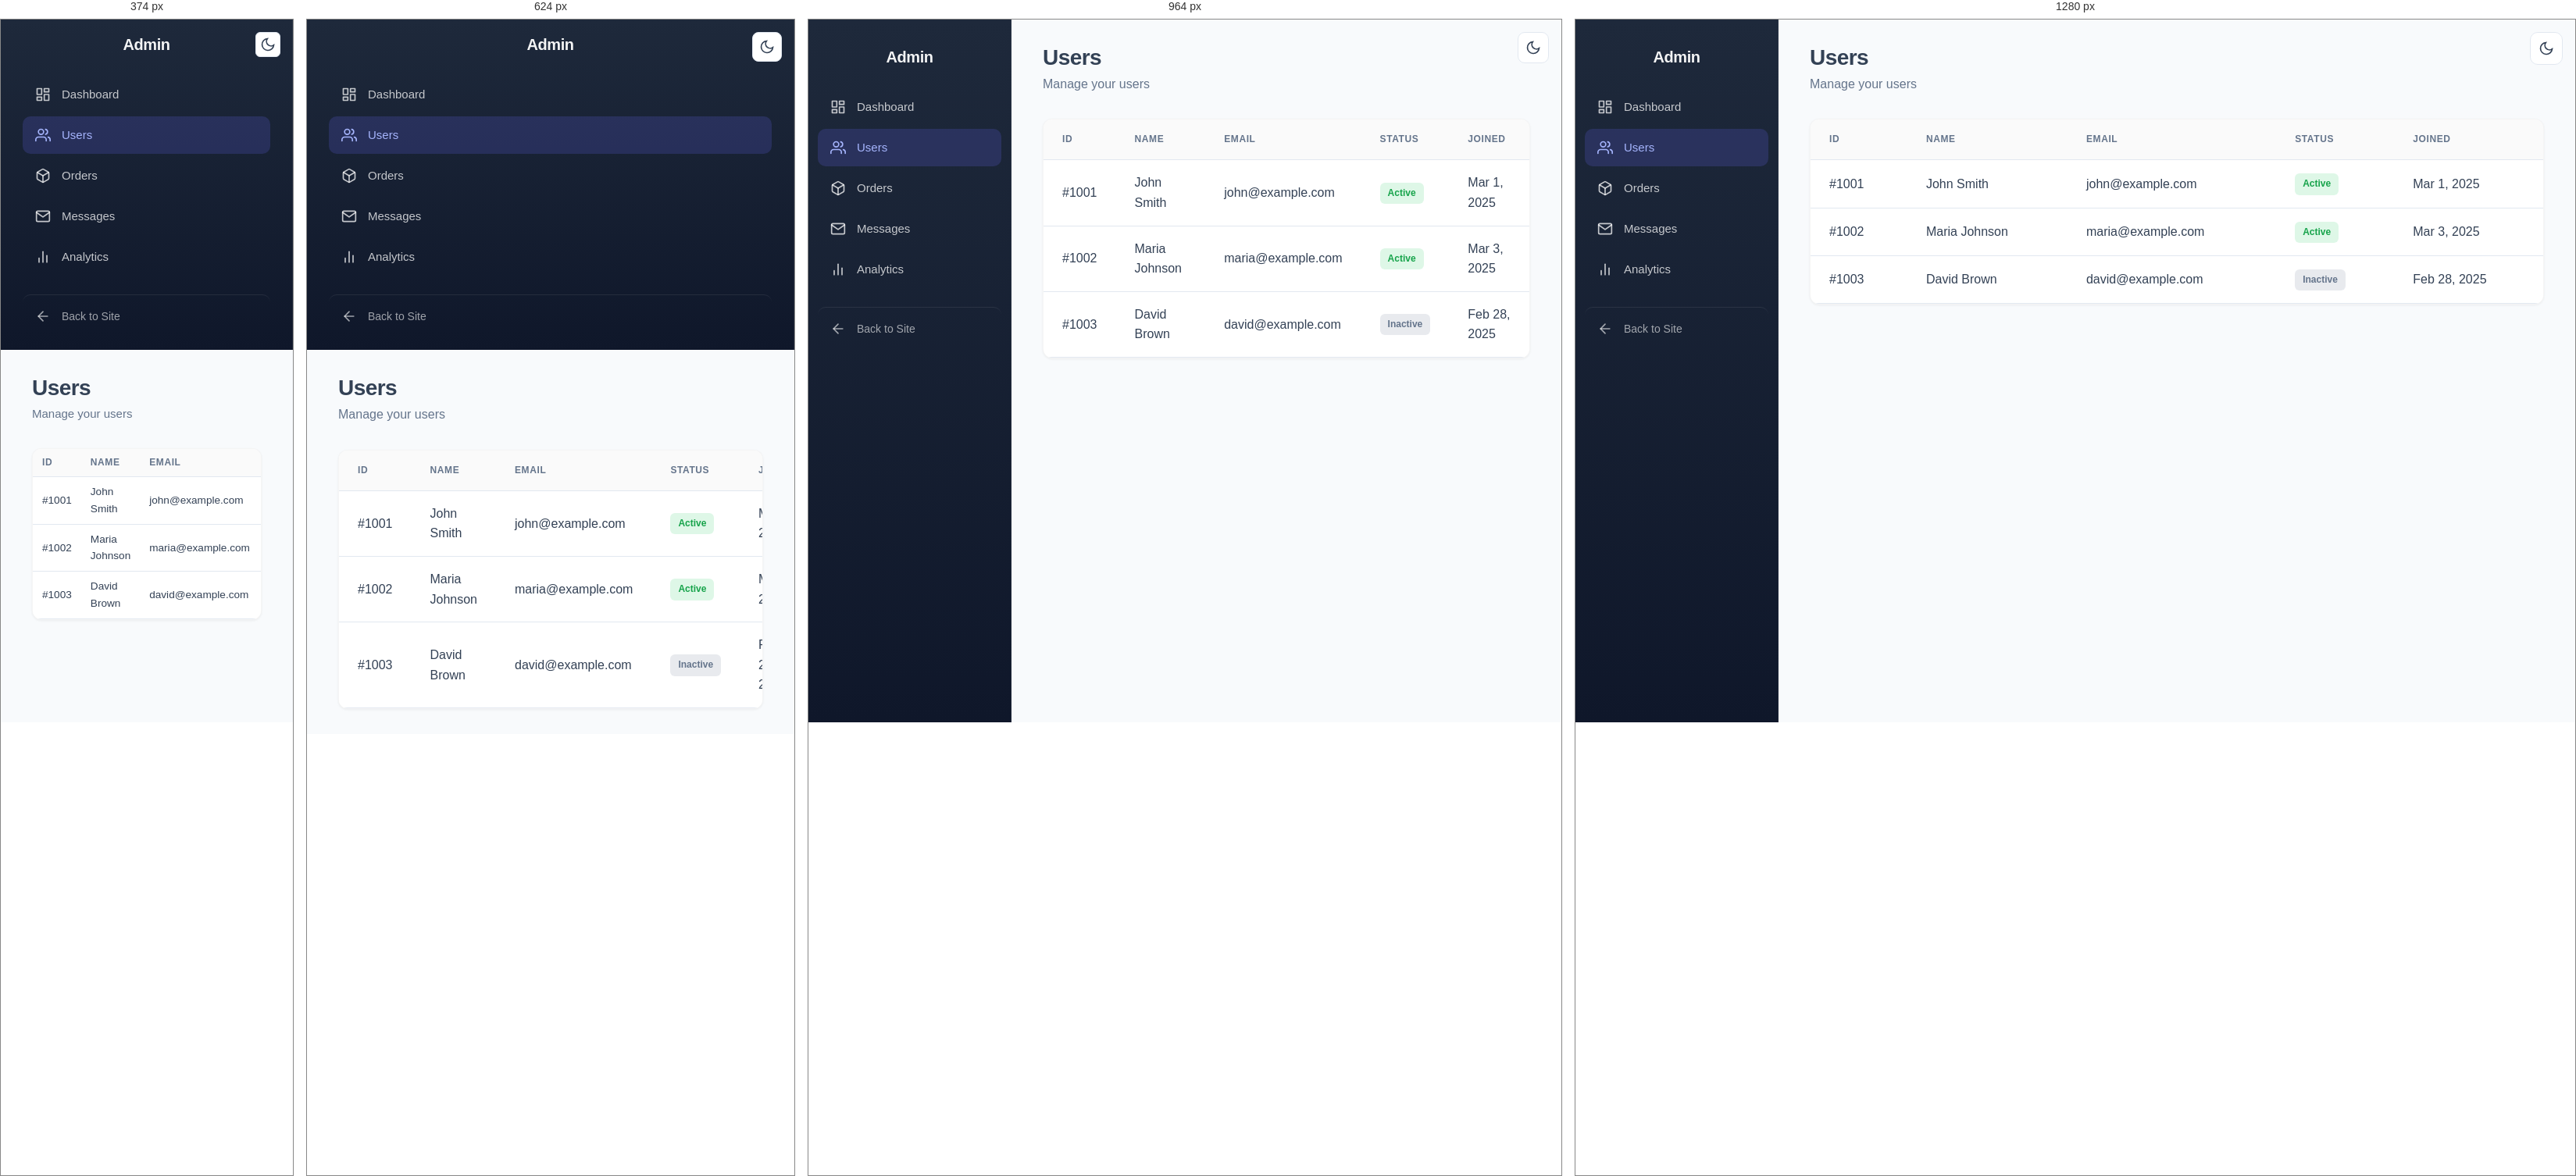
Rendered at 374 px, 624 px, 964 px and 1280 px, left to right.

<!-- file: users.html -->
<!DOCTYPE html>
<html lang="en">
<head>
  <meta charset="UTF-8">
  <meta name="viewport" content="width=device-width, initial-scale=1.0">
  <title>Users - Stackly Admin</title>
  <link rel="icon" href="favicon.svg" type="image/svg+xml">
  <link rel="stylesheet" href="css/style.css">
  <link rel="stylesheet" href="css/responsive.css">
</head>
<body>
  <div class="dashboard">
    <button class="theme-toggle dashboard__theme-toggle" aria-label="Toggle dark mode">
      <svg class="theme-toggle__icon theme-toggle__icon--moon" width="20" height="20" viewBox="0 0 24 24" fill="none" stroke="currentColor" stroke-width="2"><path d="M21 12.79A9 9 0 1 1 11.21 3 7 7 0 0 0 21 12.79z"/></svg>
      <svg class="theme-toggle__icon theme-toggle__icon--sun" width="20" height="20" viewBox="0 0 24 24" fill="none" stroke="currentColor" stroke-width="2"><circle cx="12" cy="12" r="5"/><line x1="12" y1="1" x2="12" y2="3"/><line x1="12" y1="21" x2="12" y2="23"/><line x1="4.22" y1="4.22" x2="5.64" y2="5.64"/><line x1="18.36" y1="18.36" x2="19.78" y2="19.78"/><line x1="1" y1="12" x2="3" y2="12"/><line x1="21" y1="12" x2="23" y2="12"/><line x1="4.22" y1="19.78" x2="5.64" y2="18.36"/><line x1="18.36" y1="5.64" x2="19.78" y2="4.22"/></svg>
    </button>
    <aside class="dashboard__sidebar">
      <div class="dashboard__logo">Admin</div>
      <nav class="dashboard__nav">
        <a href="dashboard.html" class="dashboard__nav-link">
          <span class="dashboard__nav-icon"><svg width="20" height="20" viewBox="0 0 24 24" fill="none" stroke="currentColor" stroke-width="2"><rect x="3" y="3" width="7" height="9"/><rect x="14" y="3" width="7" height="5"/><rect x="14" y="12" width="7" height="9"/><rect x="3" y="16" width="7" height="5"/></svg></span>
          Dashboard
        </a>
        <a href="users.html" class="dashboard__nav-link active">
          <span class="dashboard__nav-icon"><svg width="20" height="20" viewBox="0 0 24 24" fill="none" stroke="currentColor" stroke-width="2"><path d="M17 21v-2a4 4 0 0 0-4-4H5a4 4 0 0 0-4 4v2"/><circle cx="9" cy="7" r="4"/><path d="M23 21v-2a4 4 0 0 0-3-3.87"/><path d="M16 3.13a4 4 0 0 1 0 7.75"/></svg></span>
          Users
        </a>
        <a href="orders.html" class="dashboard__nav-link">
          <span class="dashboard__nav-icon"><svg width="20" height="20" viewBox="0 0 24 24" fill="none" stroke="currentColor" stroke-width="2"><path d="M21 16V8a2 2 0 0 0-1-1.73l-7-4a2 2 0 0 0-2 0l-7 4A2 2 0 0 0 3 8v8a2 2 0 0 0 1 1.73l7 4a2 2 0 0 0 2 0l7-4A2 2 0 0 0 21 16z"/><polyline points="3.27 6.96 12 12.01 20.73 6.96"/><line x1="12" y1="22.08" x2="12" y2="12"/></svg></span>
          Orders
        </a>
        <a href="messages.html" class="dashboard__nav-link">
          <span class="dashboard__nav-icon"><svg width="20" height="20" viewBox="0 0 24 24" fill="none" stroke="currentColor" stroke-width="2"><path d="M4 4h16c1.1 0 2 .9 2 2v12c0 1.1-.9 2-2 2H4c-1.1 0-2-.9-2-2V6c0-1.1.9-2 2-2z"/><polyline points="22,6 12,13 2,6"/></svg></span>
          Messages
        </a>
        <a href="analytics.html" class="dashboard__nav-link">
          <span class="dashboard__nav-icon"><svg width="20" height="20" viewBox="0 0 24 24" fill="none" stroke="currentColor" stroke-width="2"><line x1="18" y1="20" x2="18" y2="10"/><line x1="12" y1="20" x2="12" y2="4"/><line x1="6" y1="20" x2="6" y2="14"/></svg></span>
          Analytics
        </a>
        <a href="index.html" class="dashboard__nav-link dashboard__nav-link--back">
          <span class="dashboard__nav-icon"><svg width="20" height="20" viewBox="0 0 24 24" fill="none" stroke="currentColor" stroke-width="2"><line x1="19" y1="12" x2="5" y2="12"/><polyline points="12 19 5 12 12 5"/></svg></span>
          Back to Site
        </a>
      </nav>
    </aside>
    <main class="dashboard__main">
      <div class="dashboard__header">
        <h1>Users</h1>
        <p style="color: var(--text-muted);">Manage your users</p>
      </div>
      <div class="dashboard__table-wrapper">
        <table>
          <thead>
            <tr>
              <th>ID</th>
              <th>Name</th>
              <th>Email</th>
              <th>Status</th>
              <th>Joined</th>
            </tr>
          </thead>
          <tbody>
            <tr>
              <td>#1001</td>
              <td>John Smith</td>
              <td>john@example.com</td>
              <td><span class="badge badge--success">Active</span></td>
              <td>Mar 1, 2025</td>
            </tr>
            <tr>
              <td>#1002</td>
              <td>Maria Johnson</td>
              <td>maria@example.com</td>
              <td><span class="badge badge--success">Active</span></td>
              <td>Mar 3, 2025</td>
            </tr>
            <tr>
              <td>#1003</td>
              <td>David Brown</td>
              <td>david@example.com</td>
              <td><span class="badge badge--muted">Inactive</span></td>
              <td>Feb 28, 2025</td>
            </tr>
          </tbody>
        </table>
      </div>
    </main>
  </div>
  <script src="js/main.js"></script>
</body>
</html>


/* @media block from style.css */
@media (max-width: 768px) {
  .dashboard__charts {
    grid-template-columns: 1fr;
  }
}

/* @media block from responsive.css */
@media (max-width: 1160px) {
  .container {
    padding: 0 20px;
  }

  .theme-toggle {
    width: 40px;
    height: 40px;
    border-radius: 9px;
  }

  .theme-toggle__icon svg {
    width: 18px;
    height: 18px;
  }

  .hero__grid {
    grid-template-columns: 1fr;
    gap: 3rem;
    text-align: center;
  }

  .hero__content p {
    margin-left: auto;
    margin-right: auto;
  }

  .hero__actions {
    justify-content: center;
    gap: 1rem;
    flex-wrap: wrap;
  }

  .hero__image {
    max-width: 500px;
    margin: 0 auto;
  }

  .navbar__logo img {
    height: 36px;
  }

  .about__grid {
    grid-template-columns: 1fr;
    gap: 3rem;
  }

  .blog-detail__container {
    grid-template-columns: 1fr;
    gap: 2rem;
  }
  .blog-detail__aside {
    width: 100%;
    max-width: 100%;
  }
  .toc--sticky {
    position: static;
    margin-top: 0;
    margin-bottom: 2rem;
  }
  .toc {
    width: 100%;
    box-sizing: border-box;
  }
  .blog-detail-hero {
    padding: 7rem 0 3rem;
  }

  .contact__grid {
    grid-template-columns: 1fr;
    gap: 2rem;
  }

  .form-row {
    grid-template-columns: 1fr;
  }

  .stats__grid {
    gap: 3rem;
  }

  .footer__grid {
    grid-template-columns: 1fr;
    gap: 2rem;
    text-align: center;
  }

  .footer__social {
    justify-content: center;
  }

  .footer__links h4 {
    margin-bottom: 1rem;
  }

  .services__grid {
    grid-template-columns: repeat(2, 1fr);
  }

  .services__grid--4col {
    grid-template-columns: repeat(2, 1fr);
  }

  .pricing__grid {
    grid-template-columns: repeat(2, 1fr);
  }

  .section__header {
    margin-bottom: 2.5rem;
  }

  h2 {
    font-size: clamp(1.5rem, 3vw, 2rem);
  }

  .btn {
    padding: 12px 24px;
    font-size: 0.95rem;
  }

  .navbar__menu {
    position: fixed;
    top: 0;
    right: -100%;
    width: 80%;
    max-width: 320px;
    height: 100vh;
    background: var(--white);
    flex-direction: column;
    align-items: flex-start;
    padding: 100px 2rem 2rem;
    box-shadow: -10px 0 30px rgba(0,0,0,0.1);
    transition: right 0.3s ease;
  }

  [data-theme="dark"] .navbar__menu {
    background: var(--dark);
  }

  .navbar__menu.active {
    right: 0;
  }

  .navbar__dropdown-menu {
    position: static;
    opacity: 1;
    visibility: visible;
    transform: none;
    box-shadow: none;
    margin-top: 0.5rem;
    padding-left: 1rem;
    display: none;
  }

  .navbar__dropdown.open .navbar__dropdown-menu {
    display: block;
  }

  .navbar__login-desktop,
  .navbar__signup-desktop {
    display: none;
  }

  .navbar__menu-actions {
    display: flex;
    width: 100%;
    margin-top: 0.75rem;
    padding-top: 0.75rem;
    border-top: 1px solid var(--light-alt);
    flex-direction: column;
    gap: 0.75rem;
  }

  [data-theme="dark"] .navbar__menu-actions {
    border-top-color: rgba(255, 255, 255, 0.1);
  }

  .navbar__menu-actions .btn {
    width: 100%;
    justify-content: center;
  }

  .navbar__mobile-toggle {
    display: flex;
  }
}

/* @media block from responsive.css */
@media (max-width: 768px) {
  .container {
    padding: 0 16px;
  }

  .theme-toggle {
    width: 38px;
    height: 38px;
    border-radius: 8px;
  }

  .theme-toggle__icon svg {
    width: 17px;
    height: 17px;
  }

  .navbar {
    padding: 0.5rem 0;
  }

  .navbar__logo img {
    height: 32px;
  }

  .btn {
    padding: 11px 22px;
    font-size: 0.9rem;
  }

  .navbar__menu {
    padding: 100px 1.5rem 2rem;
  }

  .navbar__actions {
    position: fixed;
    top: 1rem;
    right: 1rem;
    z-index: 1001;
  }

  .navbar__actions .btn-outline {
    padding: 8px 14px;
    font-size: 0.8rem;
  }

  .navbar__actions .btn-primary {
    padding: 8px 14px;
    font-size: 0.8rem;
  }

  .hero {
    padding: 120px 0 60px;
  }

  .hero__image {
    display: none;
  }

  .hero--banner .hero__content h1 {
    font-size: clamp(1.75rem, 4vw, 2.5rem);
  }

  .section {
    padding: 60px 0;
  }

  .section__header {
    margin-bottom: 3rem;
  }

  .services__grid,
  .services__grid--4col {
    grid-template-columns: 1fr;
  }

  .stats__grid {
    flex-direction: column;
    gap: 2rem;
  }

  .stat-item h3 {
    font-size: 2rem;
  }

  .tech__grid {
    gap: 1rem;
  }

  .tech__item {
    min-width: 100px;
    padding: 1.5rem;
  }

  .portfolio__grid {
    grid-template-columns: 1fr;
  }

  .pricing__grid {
    grid-template-columns: 1fr;
  }

  .blog__grid {
    grid-template-columns: 1fr;
  }

  .blog-card--featured {
    grid-template-columns: 1fr;
  }
  .blog-card--featured .blog-card__image {
    border-radius: var(--radius-lg) var(--radius-lg) 0 0;
  }

  .footer__grid {
    grid-template-columns: 1fr;
    gap: 2rem;
    margin-bottom: 3rem;
  }

  .footer__brand {
    text-align: center;
  }

  .footer__brand {
    margin-bottom: 1.5rem;
  }

  .footer__brand p {
    margin-left: auto;
    margin-right: auto;
    max-width: 100%;
  }

  .footer__social {
    justify-content: center;
    margin-top: 1rem;
  }

  .footer__links {
    text-align: center;
  }

  .footer__links h4 {
    margin-bottom: 1rem;
  }

  .testimonial-card {
    padding: 2rem;
  }

  .cta-section {
    padding: 60px 0;
  }

  .dashboard__sidebar {
    width: 100%;
    height: auto;
    position: relative;
    padding: 1rem;
  }

  .dashboard__main {
    margin-left: 0;
  }

  .dashboard {
    flex-direction: column;
  }

  .dashboard__stats {
    grid-template-columns: repeat(2, 1fr);
  }
}

/* @media block from responsive.css */
@media (max-width: 480px) {
  .container {
    padding: 0 14px;
  }

  .theme-toggle {
    width: 36px;
    height: 36px;
    border-radius: 7px;
    border-width: 1px;
  }

  .theme-toggle__icon svg {
    width: 16px;
    height: 16px;
  }

  body {
    font-size: 15px;
  }

  h1 {
    font-size: clamp(1.5rem, 4vw, 2.2rem);
  }

  h2 {
    font-size: clamp(1.25rem, 3vw, 1.75rem);
  }

  h3 {
    font-size: 1.25rem;
  }

  .btn {
    padding: 10px 18px;
    font-size: 0.85rem;
  }

  .navbar {
    padding: 0.4rem 0;
  }

  .navbar__logo img {
    height: 28px;
  }

  .navbar__actions .btn-outline {
    padding: 6px 10px;
    font-size: 0.75rem;
  }

  .page-header {
    padding: 120px 0 60px;
  }

  .contact__map iframe {
    height: 300px;
  }

  .contact__form-card,
  .contact__info-card {
    padding: 1.5rem;
  }

  .auth-page {
    padding: 5rem 1.5rem 3rem;
  }

  .auth-page__back {
    top: 1rem;
    left: 1rem;
  }

  .auth-card {
    padding: 2rem;
  }

  .error-page__code {
    font-size: 5rem;
  }

  .dashboard__stats {
    grid-template-columns: 1fr;
    gap: 1.5rem;
  }

  .dashboard table {
    font-size: 0.85rem;
  }

  .dashboard th,
  .dashboard td {
    padding: 0.5rem 0.75rem;
  }

  .form-row {
    grid-template-columns: 1fr;
    gap: 1rem;
  }

  input, textarea, select {
    font-size: 16px;
  }

  .service-card,
  .portfolio-card,
  .blog-card {
    padding: 1.5rem;
  }

  .testimonial-card {
    padding: 1.5rem;
    margin: 0 0.5rem;
  }
}

/* @media block from responsive.css */
@media (max-width: 375px) {
  .container {
    padding: 0 12px;
  }

  .hero {
    padding: 100px 0 40px;
  }

  .hero--banner .hero__content-wrap {
    padding: 100px 12px 40px;
  }

  .hero__badge {
    font-size: 0.75rem;
    padding: 5px 12px;
  }

  .hero--banner .hero__content h1 {
    font-size: clamp(1.35rem, 3vw, 2rem);
    margin-bottom: 1rem;
  }

  .hero--banner .hero__content p {
    font-size: 1rem;
    margin-bottom: 1.5rem;
  }

  .hero__actions {
    gap: 0.75rem;
  }

  .btn {
    padding: 9px 16px;
    font-size: 0.8rem;
    gap: 4px;
  }

  .navbar {
    padding: 0.35rem 0;
  }

  .navbar__logo img {
    height: 24px;
  }

  .navbar__mobile-toggle {
    padding: 6px;
    gap: 4px;
  }

  .navbar__mobile-toggle span {
    width: 20px;
    height: 2px;
  }

  .navbar__menu {
    width: 75vw;
    max-width: 280px;
    padding: 80px 1.25rem 1.5rem;
  }

  .theme-toggle {
    width: 32px;
    height: 32px;
    border-radius: 6px;
  }

  .theme-toggle__icon svg {
    width: 14px;
    height: 14px;
  }

  .navbar__actions {
    top: 0.75rem;
    right: 0.75rem;
    gap: 0.5rem;
  }

  .navbar__actions .btn-outline,
  .navbar__actions .btn-primary {
    padding: 5px 8px;
    font-size: 0.7rem;
  }

  .section {
    padding: 50px 0;
  }

  .section__header {
    margin-bottom: 2rem;
  }

  h1 {
    font-size: clamp(1.25rem, 3vw, 1.8rem);
  }

  h2 {
    font-size: clamp(1.1rem, 2.5vw, 1.5rem);
    margin-bottom: 0.75rem;
  }

  h3 {
    font-size: 1.15rem;
  }

  .auth-card {
    padding: 1.75rem;
    max-width: 90vw;
  }

  .contact__form-card,
  .contact__info-card {
    padding: 1.25rem;
  }

  .page-header {
    padding: 100px 0 50px;
  }

  .testimonial-card {
    padding: 1.25rem;
    margin: 0;
  }

  .stat-item h3 {
    font-size: 1.75rem;
  }
}